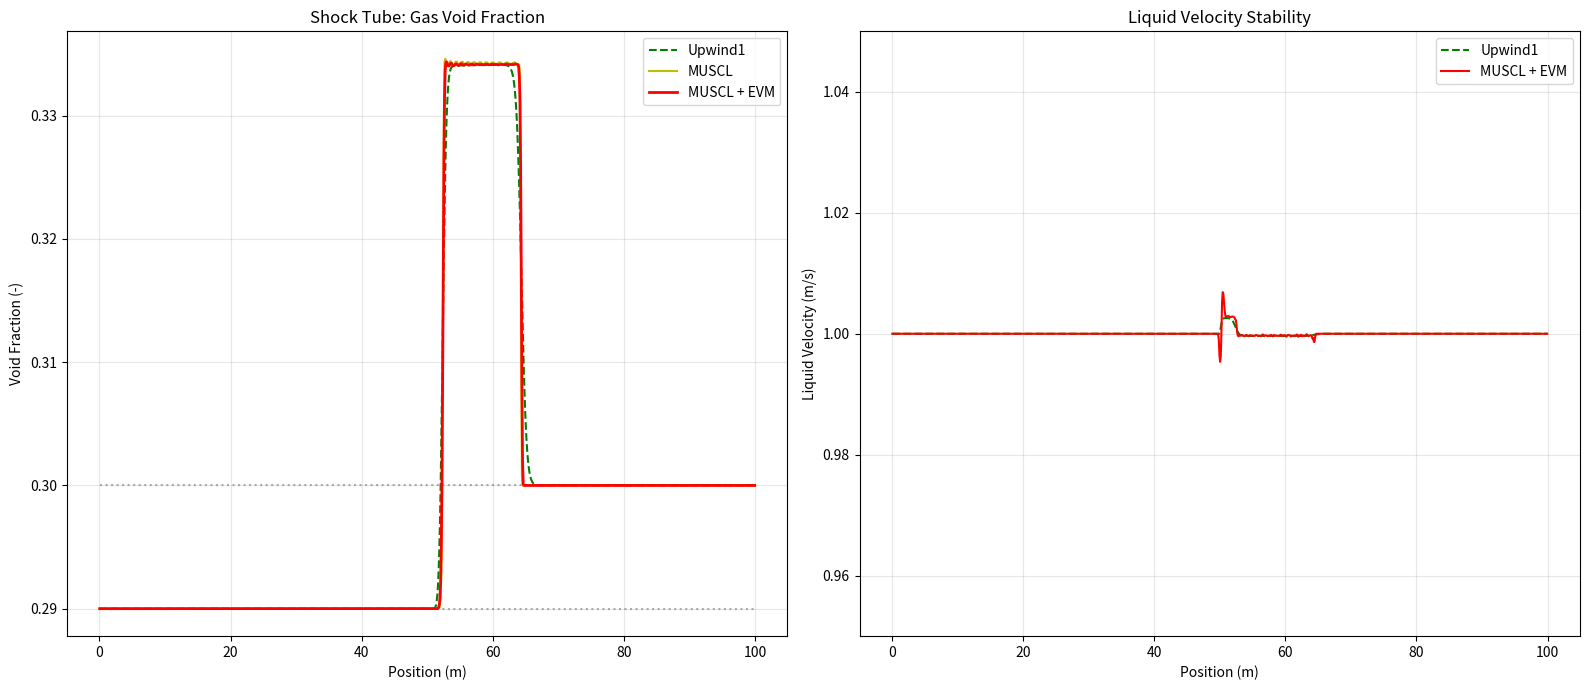

This chart was generated by the following Python code:
import numpy as np
import matplotlib.pyplot as plt

class FullShockTubeSolver:
    def __init__(self, n_cells=50, L=100.0, t_final=0.1):
        self.N = n_cells
        self.L = L
        self.dx = L / n_cells
        self.t_final = t_final
        self.x = np.linspace(self.dx/2, L - self.dx/2, self.N)

        # Physics Constants
        self.rho_g = 1.0       # Gas Density
        self.rho_l = 1000.0    # Liquid Density
        self.g = 0.0           # Gravity
        self.P_init = 265000.0 # Pressure

        # Initial Conditions
        self.midpoint = 50.0

        # Initialize State Arrays
        self.alpha = np.zeros(self.N)
        self.u_g = np.zeros(self.N)
        self.u_l = np.zeros(self.N) # Liquid Velocity

        # History for Entropy Viscosity (alpha based)
        self.alpha_hist = [np.zeros(self.N)] * 3

    def van_leer(self, r):
        # Van Leer Slope Limiter
        return (r + np.abs(r)) / (1.0 + np.abs(r))

    def check_stability(self):
        # Safety check
        if np.any(np.isnan(self.u_g)) or np.any(np.isinf(self.u_g)): return False
        if np.any(np.isnan(self.alpha)) or np.any(np.isinf(self.alpha)): return False
        if np.max(np.abs(self.u_g)) > 1e4: return False
        return True

    def compute_entropy_viscosity(self, dt, v_field):
        # 1. Update History
        self.alpha_hist.append(self.alpha.copy())
        if len(self.alpha_hist) > 3: self.alpha_hist.pop(0)

        if len(self.alpha_hist) < 3 or dt < 1e-12:
            return np.zeros(self.N + 1)

        # 2. Residual on Void Fraction
        d_dt = (3*self.alpha_hist[-1] - 4*self.alpha_hist[-2] + self.alpha_hist[-3]) / (2*dt)

        f = self.alpha * v_field
        df_dx = np.zeros(self.N)
        df_dx[1:-1] = (f[2:] - f[:-2]) / (2*self.dx)
        df_dx[0] = (f[1] - f[0]) / self.dx
        df_dx[-1] = (f[-1] - f[-2]) / self.dx

        Residual = np.abs(d_dt + df_dx)

        # 3. Normalization
        norm = np.max(np.abs(self.alpha - np.mean(self.alpha))) + 1e-10

        # 4. Coefficients
        #c_E = 0.5
        c_E = 5.0
        nu_E = c_E * (self.dx**2) * Residual / norm

        c_max = 0.5
        #c_max = 1.0
        nu_max = c_max * self.dx * np.abs(v_field)
        nu_cell = np.minimum(nu_max, nu_E)

        # Map to Faces
        nu_face = np.zeros(self.N + 1)
        nu_face[1:-1] = 0.5 * (nu_cell[1:] + nu_cell[:-1])
        nu_face[0], nu_face[-1] = nu_cell[0], nu_cell[-1]

        return nu_face

    def reconstruct_MUSCL(self, Q):
        Q_L = np.zeros(self.N + 1)
        for i in range(1, self.N):
            if i < 2:
                Q_L[i] = Q[i-1]
            else:
                d_minus = Q[i-1] - Q[i-2]
                d_plus  = Q[i] - Q[i-1]
                if abs(d_minus) < 1e-10: r = 0.0
                else: r = d_plus / d_minus
                phi = self.van_leer(r)
                Q_L[i] = Q[i-1] + 0.5 * phi * d_minus
        Q_L[0], Q_L[-1] = Q[0], Q[-1]
        return Q_L

    def solve(self, scheme='Upwind1'):
        # --- 1. Set Initial Conditions ---
        self.alpha = np.zeros(self.N)
        self.u_g = np.zeros(self.N)
        self.u_l = np.zeros(self.N)

        for i, xi in enumerate(self.x):
            if xi < self.midpoint:
                self.alpha[i] = 0.29
                self.u_g[i]   = 65.0
                self.u_l[i]   = 1.0
            else:
                self.alpha[i] = 0.30
                self.u_g[i]   = 50.0
                self.u_l[i]   = 1.0

        self.alpha_hist = [self.alpha.copy()] * 3

        t = 0.0
        CFL = 0.1
        visc_record = np.zeros(self.N + 1)

        while t < self.t_final:
            if not self.check_stability():
                print(f"  [Warning] Simulation blew up at t={t:.4f}s with scheme {scheme}")
                break

            max_v = np.max(np.abs(self.u_g)) + 1e-6
            dt = CFL * self.dx / max_v
            if t + dt > self.t_final: dt = self.t_final - t

            # --- Viscosity (Based on Gas Velocity field) ---
            if 'EVM' in scheme:
                nu_visc = self.compute_entropy_viscosity(dt, self.u_g)
                visc_record = np.maximum(visc_record, nu_visc)
            else:
                nu_visc = np.zeros(self.N + 1)

            # --- FLUX CALCULATION ---
            # We solve for 3 equations: Gas Mass, Gas Mom, Liquid Mom
            # Liquid Mass is inferred from alpha_l = 1 - alpha_g

            # 1. Reconstructions
            if 'MUSCL' in scheme:
                # Gas
                rho_g_muscl = self.reconstruct_MUSCL(self.alpha * self.rho_g)
                ug_muscl    = self.reconstruct_MUSCL(self.u_g)
                # Liquid
                rho_l_muscl = self.reconstruct_MUSCL((1.0-self.alpha) * self.rho_l)
                ul_muscl    = self.reconstruct_MUSCL(self.u_l)

            flux_Mg = np.zeros(self.N+1) # Mass Gas
            flux_Pg = np.zeros(self.N+1) # Momentum Gas
            flux_Pl = np.zeros(self.N+1) # Momentum Liquid

            for i in range(1, self.N):
                # Neighbors
                ag_L, ag_R = self.alpha[i-1], self.alpha[i]
                al_L, al_R = 1.0 - ag_L, 1.0 - ag_R

                rhog_L, rhog_R = ag_L*self.rho_g, ag_R*self.rho_g
                rhol_L, rhol_R = al_L*self.rho_l, al_R*self.rho_l

                ug_L, ug_R = self.u_g[i-1], self.u_g[i]
                ul_L, ul_R = self.u_l[i-1], self.u_l[i]

                # --- Scheme Selection ---
                if 'Upwind1' in scheme:
                    fg_rho, fg_u = rhog_L, ug_L
                    fl_rho, fl_u = rhol_L, ul_L
                elif 'Central' in scheme:
                    fg_rho, fg_u = 0.5*(rhog_L+rhog_R), 0.5*(ug_L+ug_R)
                    fl_rho, fl_u = 0.5*(rhol_L+rhol_R), 0.5*(ul_L+ul_R)
                elif 'MUSCL' in scheme:
                    fg_rho, fg_u = rho_g_muscl[i], ug_muscl[i]
                    fl_rho, fl_u = rho_l_muscl[i], ul_muscl[i]

                # --- Convective Fluxes ---
                flux_Mg[i] = fg_rho * fg_u
                flux_Pg[i] = fg_rho * fg_u**2
                flux_Pl[i] = fl_rho * fl_u**2

                # --- Artificial Diffusion (EVM) ---
                # Applied to all conserved variables
                flux_Mg[i] -= nu_visc[i] * (rhog_R - rhog_L) / self.dx
                flux_Pg[i] -= nu_visc[i] * (rhog_R*ug_R - rhog_L*ug_L) / self.dx
                flux_Pl[i] -= nu_visc[i] * (rhol_R*ul_R - rhol_L*ul_L) / self.dx

            # Boundaries (Transmissive)
            flux_Mg[0], flux_Mg[-1] = flux_Mg[1], flux_Mg[-2]
            flux_Pg[0], flux_Pg[-1] = flux_Pg[1], flux_Pg[-2]
            flux_Pl[0], flux_Pl[-1] = flux_Pl[1], flux_Pl[-2]

            # --- UPDATES ---
            # 1. Update Gas Mass
            div_Mg = (flux_Mg[1:] - flux_Mg[:-1]) / self.dx
            mass_g_new = (self.alpha * self.rho_g) - dt * div_Mg

            # Recover Alpha
            self.alpha = mass_g_new / self.rho_g
            self.alpha = np.clip(self.alpha, 0.0, 1.0)

            # 2. Update Gas Momentum
            div_Pg = (flux_Pg[1:] - flux_Pg[:-1]) / self.dx
            mom_g_new = (mass_g_new * self.u_g) - dt * div_Pg # No forces

            # Recover Gas Velocity
            self.u_g = np.zeros_like(mass_g_new)
            mask_g = mass_g_new > 1e-9
            self.u_g[mask_g] = mom_g_new[mask_g] / mass_g_new[mask_g]

            # 3. Update Liquid Momentum
            # Note: Liquid Mass is derived from (1-alpha)
            mass_l_new = (1.0 - self.alpha) * self.rho_l
            div_Pl = (flux_Pl[1:] - flux_Pl[:-1]) / self.dx

            # Current Mom
            mom_l_old = (1.0 - self.alpha) * self.rho_l * self.u_l # Use alpha_old? Approximated.
            # Ideally we update M_l explicitly too, but for advection test this is okay.
            mom_l_new = mom_l_old - dt * div_Pl

            # Recover Liquid Velocity
            self.u_l = np.zeros_like(mass_l_new)
            mask_l = mass_l_new > 1e-9
            self.u_l[mask_l] = mom_l_new[mask_l] / mass_l_new[mask_l]

            t += dt

        visc_centers = 0.5 * (visc_record[1:] + visc_record[:-1])
        return self.x, self.alpha, self.u_l, visc_centers

# --- RUNNING CASES ---
NCells = 1000
solver = FullShockTubeSolver(n_cells=NCells, t_final=0.1)

results = {}
print("1. Running 1st Order Upwind...")
results['Up1'] = solver.solve(scheme='Upwind1')

print("2. Running Central (Unstable)...")
results['Cen'] = solver.solve(scheme='Central')

print("3. Running MUSCL...")
results['MUSCL'] = solver.solve(scheme='MUSCL')

print("4. Running Central + EVM...")
results['Cen_EVM'] = solver.solve(scheme='Central_EVM')

print("5. Running MUSCL + EVM...")
results['MUSCL_EVM'] = solver.solve(scheme='MUSCL_EVM')

# --- PLOTTING ---
fig, (ax1, ax2) = plt.subplots(1, 2, figsize=(16, 7))

# Plot 1: Gas Void Fraction
ax1.set_title("Shock Tube: Gas Void Fraction")
ax1.plot(solver.x, np.zeros_like(solver.x)+0.29, 'k:', alpha=0.3)
ax1.plot(solver.x, np.zeros_like(solver.x)+0.30, 'k:', alpha=0.3)

ax1.plot(solver.x, results['Up1'][1], 'g--', label='Upwind1')
#ax1.plot(solver.x, results['Cen'][1], 'm:', label='Central')
ax1.plot(solver.x, results['MUSCL'][1], 'y-', label='MUSCL')
#ax1.plot(solver.x, results['Cen_EVM'][1], 'b-', linewidth=2, label='Central + EVM')
ax1.plot(solver.x, results['MUSCL_EVM'][1], 'r-', linewidth=2, label='MUSCL + EVM')

ax1.set_xlabel("Position (m)")
ax1.set_ylabel("Void Fraction (-)")
ax1.legend(loc='upper right')
ax1.grid(True, alpha=0.3)

# Plot 2: Liquid Velocity (Checking Consistency)
ax2.set_title("Liquid Velocity Stability")
ax2.plot(solver.x, results['Up1'][2], 'g--', label='Upwind1')
ax2.plot(solver.x, results['MUSCL_EVM'][2], 'r-', label='MUSCL + EVM')
# It should stay near 1.0 if stable
ax2.set_ylim(0.95, 1.05)
ax2.set_xlabel("Position (m)")
ax2.set_ylabel("Liquid Velocity (m/s)")
ax2.legend()
ax2.grid(True, alpha=0.3)

plt.tight_layout()
plt.savefig(f"shock_tube_results_ncells_{NCells}.png", dpi=300)
plt.show()
